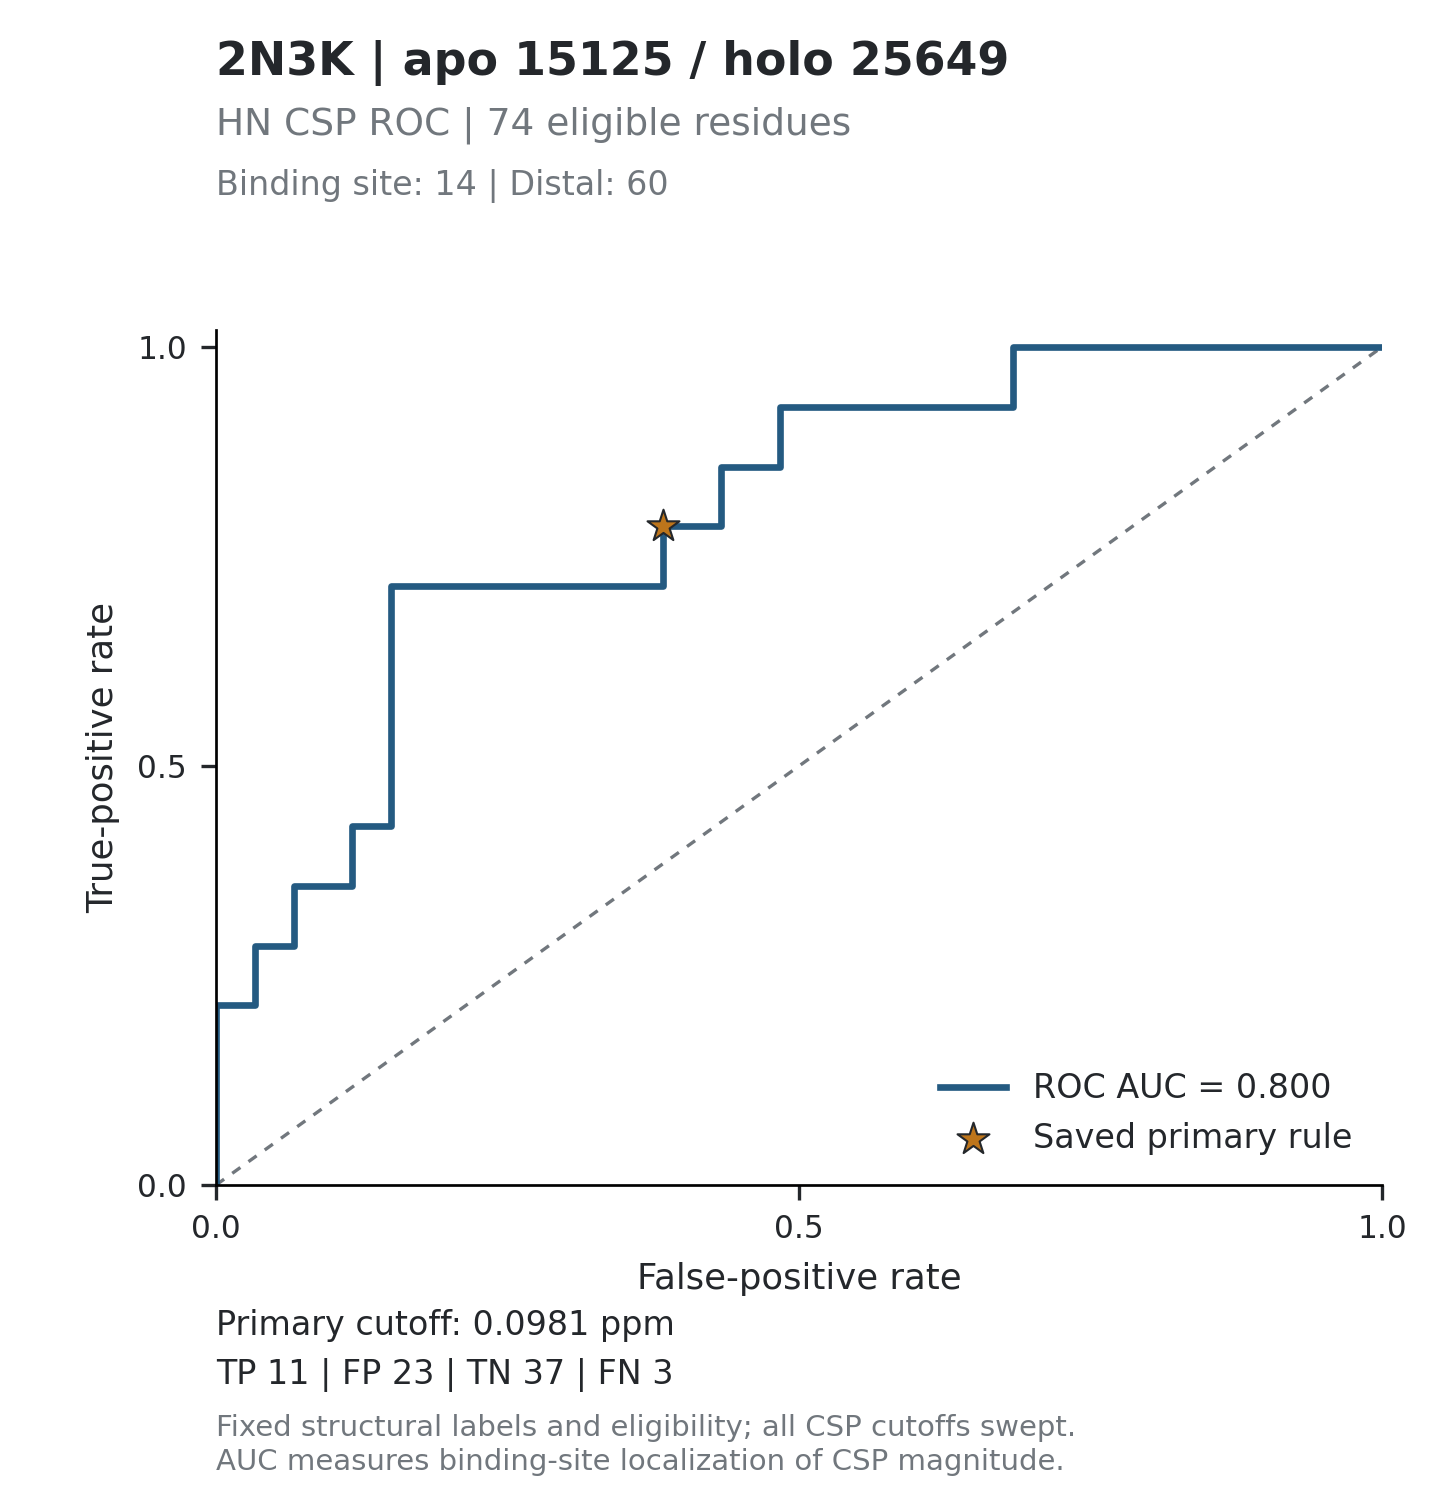

Source data for this figure (header and first rows):
threshold, tp, fp, tn, fn, tpr, fpr, specificity, precision, fdr, tp_fp_ratio, target_id, score_mode
inf, 0, 0, 60, 14, 0, 0, 1, , , , 2N3K_15125, absolute_ppm
1.124, 1, 0, 60, 13, 0.07143, 0, 1, 1, 0, , 2N3K_15125, absolute_ppm
0.4444, 2, 0, 60, 12, 0.1429, 0, 1, 1, 0, , 2N3K_15125, absolute_ppm
0.4282, 3, 0, 60, 11, 0.2143, 0, 1, 1, 0, , 2N3K_15125, absolute_ppm
0.402, 3, 1, 59, 11, 0.2143, 0.01667, 0.9833, 0.75, 0.25, 3, 2N3K_15125, absolute_ppm
0.3571, 3, 2, 58, 11, 0.2143, 0.03333, 0.9667, 0.6, 0.4, 1.5, 2N3K_15125, absolute_ppm
0.306, 4, 2, 58, 10, 0.2857, 0.03333, 0.9667, 0.6667, 0.3333, 2, 2N3K_15125, absolute_ppm
0.2667, 4, 3, 57, 10, 0.2857, 0.05, 0.95, 0.5714, 0.4286, 1.333, 2N3K_15125, absolute_ppm
0.2477, 4, 4, 56, 10, 0.2857, 0.06667, 0.9333, 0.5, 0.5, 1, 2N3K_15125, absolute_ppm
0.2467, 5, 4, 56, 9, 0.3571, 0.06667, 0.9333, 0.5556, 0.4444, 1.25, 2N3K_15125, absolute_ppm
0.2251, 5, 5, 55, 9, 0.3571, 0.08333, 0.9167, 0.5, 0.5, 1, 2N3K_15125, absolute_ppm
0.207, 5, 6, 54, 9, 0.3571, 0.1, 0.9, 0.4545, 0.5455, 0.8333, 2N3K_15125, absolute_ppm
0.2013, 5, 7, 53, 9, 0.3571, 0.1167, 0.8833, 0.4167, 0.5833, 0.7143, 2N3K_15125, absolute_ppm
0.1989, 6, 7, 53, 8, 0.4286, 0.1167, 0.8833, 0.4615, 0.5385, 0.8571, 2N3K_15125, absolute_ppm
0.1976, 6, 8, 52, 8, 0.4286, 0.1333, 0.8667, 0.4286, 0.5714, 0.75, 2N3K_15125, absolute_ppm
0.192, 6, 9, 51, 8, 0.4286, 0.15, 0.85, 0.4, 0.6, 0.6667, 2N3K_15125, absolute_ppm
0.1827, 7, 9, 51, 7, 0.5, 0.15, 0.85, 0.4375, 0.5625, 0.7778, 2N3K_15125, absolute_ppm
0.1776, 8, 9, 51, 6, 0.5714, 0.15, 0.85, 0.4706, 0.5294, 0.8889, 2N3K_15125, absolute_ppm
0.1763, 9, 9, 51, 5, 0.6429, 0.15, 0.85, 0.5, 0.5, 1, 2N3K_15125, absolute_ppm
0.1692, 10, 9, 51, 4, 0.7143, 0.15, 0.85, 0.5263, 0.4737, 1.111, 2N3K_15125, absolute_ppm
0.1615, 10, 10, 50, 4, 0.7143, 0.1667, 0.8333, 0.5, 0.5, 1, 2N3K_15125, absolute_ppm
0.1484, 10, 11, 49, 4, 0.7143, 0.1833, 0.8167, 0.4762, 0.5238, 0.9091, 2N3K_15125, absolute_ppm
0.1441, 10, 12, 48, 4, 0.7143, 0.2, 0.8, 0.4545, 0.5455, 0.8333, 2N3K_15125, absolute_ppm
0.1385, 10, 13, 47, 4, 0.7143, 0.2167, 0.7833, 0.4348, 0.5652, 0.7692, 2N3K_15125, absolute_ppm
0.1374, 10, 14, 46, 4, 0.7143, 0.2333, 0.7667, 0.4167, 0.5833, 0.7143, 2N3K_15125, absolute_ppm
0.1369, 10, 15, 45, 4, 0.7143, 0.25, 0.75, 0.4, 0.6, 0.6667, 2N3K_15125, absolute_ppm
0.1359, 10, 16, 44, 4, 0.7143, 0.2667, 0.7333, 0.3846, 0.6154, 0.625, 2N3K_15125, absolute_ppm
0.1325, 10, 17, 43, 4, 0.7143, 0.2833, 0.7167, 0.3704, 0.6296, 0.5882, 2N3K_15125, absolute_ppm
0.1295, 10, 18, 42, 4, 0.7143, 0.3, 0.7, 0.3571, 0.6429, 0.5556, 2N3K_15125, absolute_ppm
0.1268, 10, 19, 41, 4, 0.7143, 0.3167, 0.6833, 0.3448, 0.6552, 0.5263, 2N3K_15125, absolute_ppm
0.1204, 10, 20, 40, 4, 0.7143, 0.3333, 0.6667, 0.3333, 0.6667, 0.5, 2N3K_15125, absolute_ppm
0.117, 10, 21, 39, 4, 0.7143, 0.35, 0.65, 0.3226, 0.6774, 0.4762, 2N3K_15125, absolute_ppm
0.1086, 10, 22, 38, 4, 0.7143, 0.3667, 0.6333, 0.3125, 0.6875, 0.4545, 2N3K_15125, absolute_ppm
0.1077, 10, 23, 37, 4, 0.7143, 0.3833, 0.6167, 0.303, 0.697, 0.4348, 2N3K_15125, absolute_ppm
0.0998, 11, 23, 37, 3, 0.7857, 0.3833, 0.6167, 0.3235, 0.6765, 0.4783, 2N3K_15125, absolute_ppm
0.0976, 11, 24, 36, 3, 0.7857, 0.4, 0.6, 0.3143, 0.6857, 0.4583, 2N3K_15125, absolute_ppm
0.0972, 11, 25, 35, 3, 0.7857, 0.4167, 0.5833, 0.3056, 0.6944, 0.44, 2N3K_15125, absolute_ppm
0.0907, 11, 26, 34, 3, 0.7857, 0.4333, 0.5667, 0.2973, 0.7027, 0.4231, 2N3K_15125, absolute_ppm
0.082, 12, 26, 34, 2, 0.8571, 0.4333, 0.5667, 0.3158, 0.6842, 0.4615, 2N3K_15125, absolute_ppm
0.0757, 12, 28, 32, 2, 0.8571, 0.4667, 0.5333, 0.3, 0.7, 0.4286, 2N3K_15125, absolute_ppm
0.0717, 12, 29, 31, 2, 0.8571, 0.4833, 0.5167, 0.2927, 0.7073, 0.4138, 2N3K_15125, absolute_ppm
0.067, 13, 29, 31, 1, 0.9286, 0.4833, 0.5167, 0.3095, 0.6905, 0.4483, 2N3K_15125, absolute_ppm
0.0655, 13, 30, 30, 1, 0.9286, 0.5, 0.5, 0.3023, 0.6977, 0.4333, 2N3K_15125, absolute_ppm
0.0582, 13, 31, 29, 1, 0.9286, 0.5167, 0.4833, 0.2955, 0.7045, 0.4194, 2N3K_15125, absolute_ppm
0.0563, 13, 32, 28, 1, 0.9286, 0.5333, 0.4667, 0.2889, 0.7111, 0.4062, 2N3K_15125, absolute_ppm
0.0544, 13, 33, 27, 1, 0.9286, 0.55, 0.45, 0.2826, 0.7174, 0.3939, 2N3K_15125, absolute_ppm
0.0504, 13, 34, 26, 1, 0.9286, 0.5667, 0.4333, 0.2766, 0.7234, 0.3824, 2N3K_15125, absolute_ppm
0.0497, 13, 35, 25, 1, 0.9286, 0.5833, 0.4167, 0.2708, 0.7292, 0.3714, 2N3K_15125, absolute_ppm
0.0493, 13, 36, 24, 1, 0.9286, 0.6, 0.4, 0.2653, 0.7347, 0.3611, 2N3K_15125, absolute_ppm
0.049, 13, 37, 23, 1, 0.9286, 0.6167, 0.3833, 0.26, 0.74, 0.3514, 2N3K_15125, absolute_ppm
0.0471, 13, 38, 22, 1, 0.9286, 0.6333, 0.3667, 0.2549, 0.7451, 0.3421, 2N3K_15125, absolute_ppm
0.0463, 13, 39, 21, 1, 0.9286, 0.65, 0.35, 0.25, 0.75, 0.3333, 2N3K_15125, absolute_ppm
0.0453, 13, 41, 19, 1, 0.9286, 0.6833, 0.3167, 0.2407, 0.7593, 0.3171, 2N3K_15125, absolute_ppm
0.0441, 14, 41, 19, 0, 1, 0.6833, 0.3167, 0.2545, 0.7455, 0.3415, 2N3K_15125, absolute_ppm
0.0431, 14, 42, 18, 0, 1, 0.7, 0.3, 0.25, 0.75, 0.3333, 2N3K_15125, absolute_ppm
0.0415, 14, 43, 17, 0, 1, 0.7167, 0.2833, 0.2456, 0.7544, 0.3256, 2N3K_15125, absolute_ppm
0.0402, 14, 44, 16, 0, 1, 0.7333, 0.2667, 0.2414, 0.7586, 0.3182, 2N3K_15125, absolute_ppm
0.0383, 14, 45, 15, 0, 1, 0.75, 0.25, 0.2373, 0.7627, 0.3111, 2N3K_15125, absolute_ppm
0.0378, 14, 46, 14, 0, 1, 0.7667, 0.2333, 0.2333, 0.7667, 0.3043, 2N3K_15125, absolute_ppm
0.0369, 14, 47, 13, 0, 1, 0.7833, 0.2167, 0.2295, 0.7705, 0.2979, 2N3K_15125, absolute_ppm
... 86 more rows
